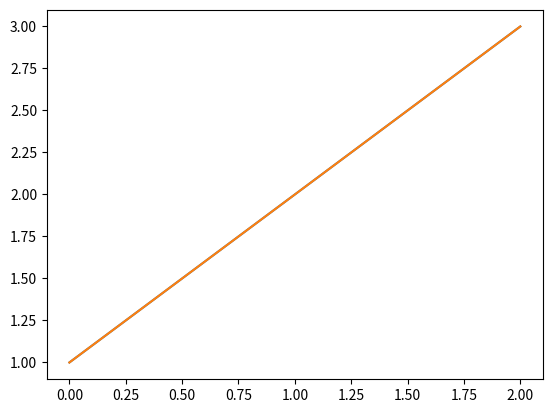

Generate this figure with matplotlib:
from matplotlib import pyplot as plt

# this is the object-oriented way of doing things
fig, ax = plt.subplots()
ax.plot((1, 2, 3))
plt.show()
# object oriented allows you to keep track of many plots and individual styles. However, the downside is that it can be bulky.

# this is the direct way of doing things
plt.plot((1, 2, 3))
plt.show()
# direct plotting allows you to do simple plots without worrying keeping track of objects. The downside is that we can't do
# things like multi-axis plots, etc

# by default, in this repository and in general, you should be using object-oriented unless you're only plotting one thing.